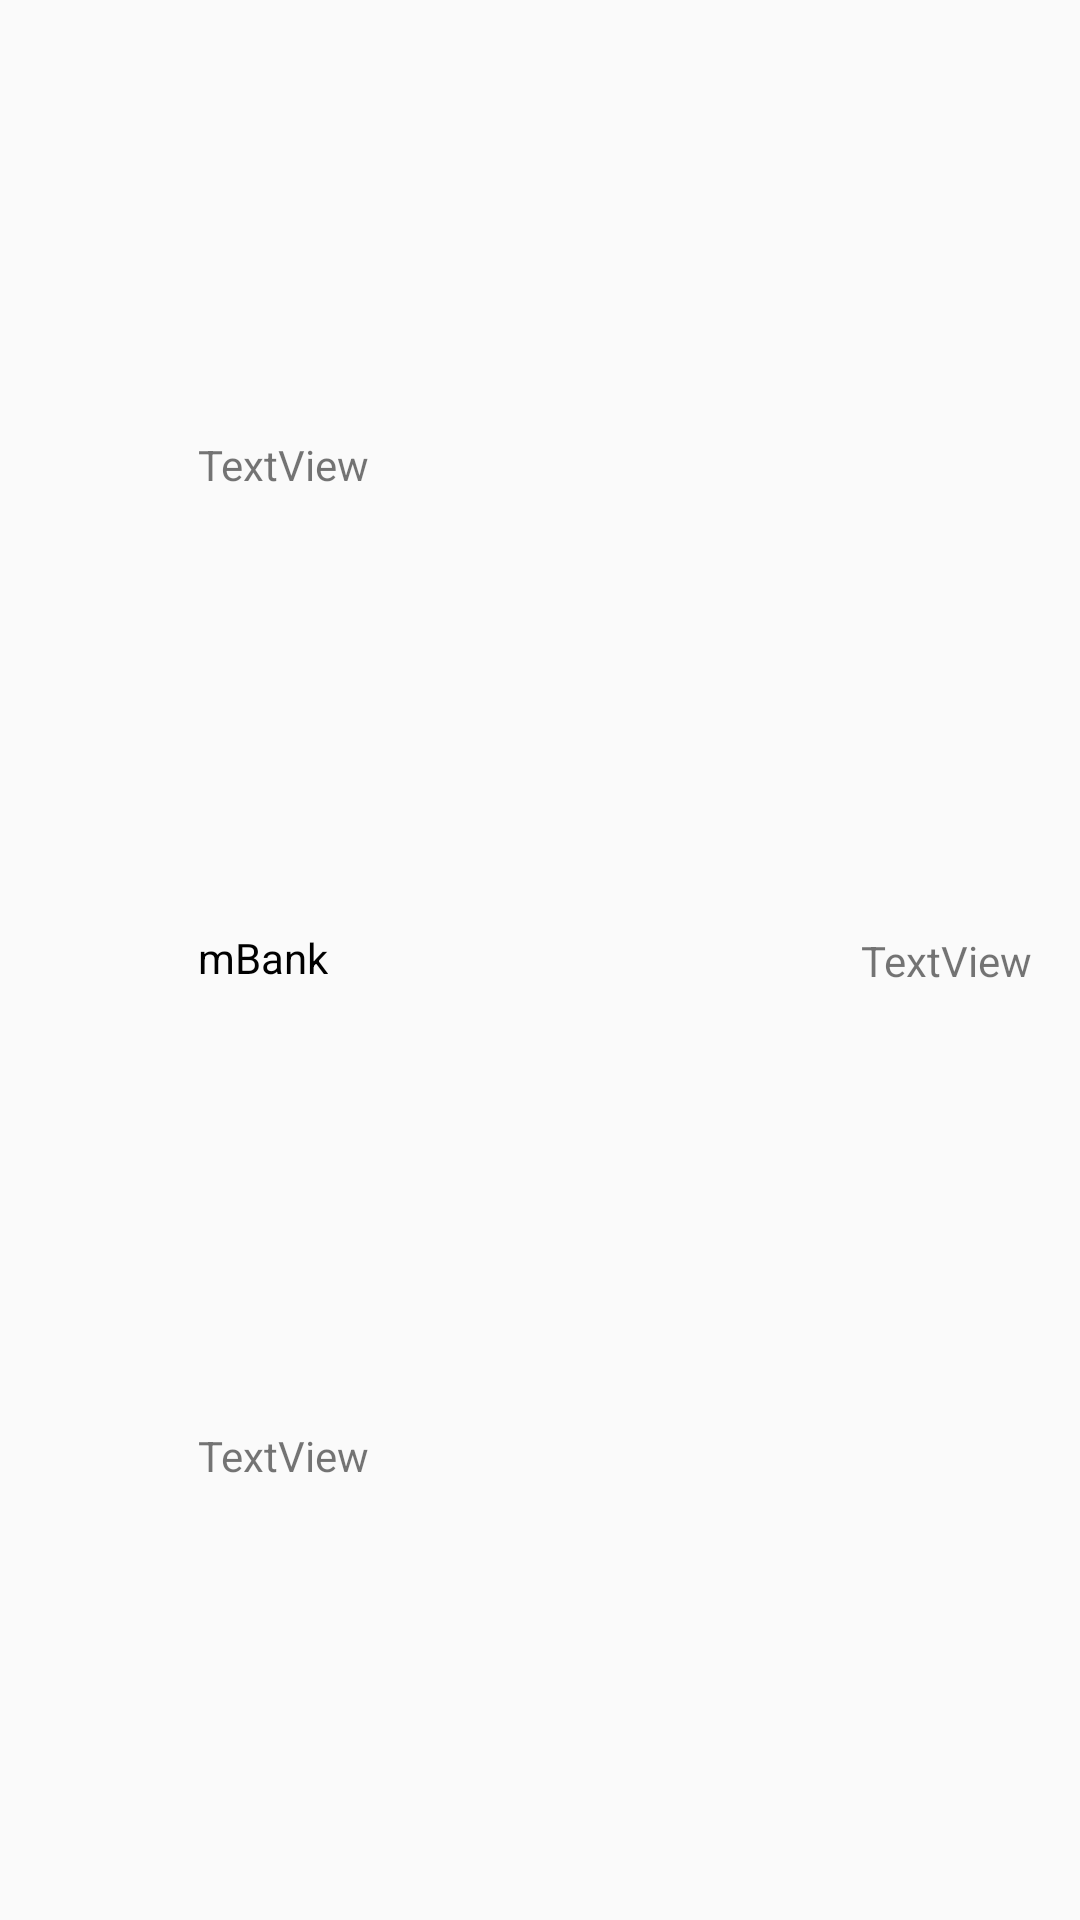

Layout XML and referenced resources for this Android screen:
<!-- AndroidManifest.xml: application theme AppTheme -->
<!-- res/layout/cell_transaction.xml -->
<?xml version="1.0" encoding="utf-8"?>
<android.support.constraint.ConstraintLayout xmlns:android="http://schemas.android.com/apk/res/android"
    xmlns:app="http://schemas.android.com/apk/res-auto"
    xmlns:tools="http://schemas.android.com/tools"
    android:layout_width="match_parent"
    android:layout_height="wrap_content">

    <TextView
        android:id="@+id/cell_transaction_tv_merchant_name"
        android:layout_width="wrap_content"
        android:layout_height="21dp"
        android:layout_marginStart="8dp"
        android:layout_marginLeft="8dp"
        android:text="@string/app_name"
        android:textColor="#000000"
        app:layout_constraintBottom_toTopOf="@+id/cell_transaction_tv_transaction_type"
        app:layout_constraintStart_toEndOf="@+id/imageView"
        app:layout_constraintTop_toBottomOf="@+id/cell_transaction_tv_date" />


    <TextView
        android:id="@+id/cell_transaction_tv_date"
        android:layout_width="wrap_content"
        android:layout_height="wrap_content"
        android:layout_marginStart="8dp"
        android:layout_marginLeft="8dp"
        android:text="TextView"
        app:layout_constraintBottom_toTopOf="@+id/cell_transaction_tv_merchant_name"
        app:layout_constraintStart_toEndOf="@+id/imageView"
        app:layout_constraintTop_toTopOf="parent" />

    <TextView
        android:id="@+id/cell_transaction_tv_transaction_type"
        android:layout_width="wrap_content"
        android:layout_height="wrap_content"
        android:layout_marginStart="8dp"
        android:layout_marginLeft="8dp"
        android:text="TextView"
        app:layout_constraintBottom_toBottomOf="parent"
        app:layout_constraintStart_toEndOf="@+id/imageView"
        app:layout_constraintTop_toBottomOf="@+id/cell_transaction_tv_merchant_name" />

    <TextView
        android:id="@+id/cell_transaction_tv_amount"
        android:layout_width="wrap_content"
        android:layout_height="wrap_content"
        android:layout_marginTop="8dp"
        android:layout_marginEnd="16dp"
        android:layout_marginRight="16dp"
        android:layout_marginBottom="8dp"
        android:text="TextView"
        app:layout_constraintBottom_toBottomOf="parent"
        app:layout_constraintEnd_toEndOf="parent"
        app:layout_constraintTop_toTopOf="parent" />

    <ImageView
        android:id="@+id/imageView"
        android:layout_width="50dp"
        android:layout_height="50dp"
        android:layout_marginStart="8dp"
        android:layout_marginLeft="8dp"
        android:layout_marginTop="8dp"
        android:layout_marginBottom="8dp"
        android:padding="16dp"
        app:layout_constraintBottom_toBottomOf="parent"
        app:layout_constraintStart_toStartOf="parent"
        app:layout_constraintTop_toTopOf="parent"
        app:layout_constraintVertical_bias="0.0"
        app:srcCompat="@drawable/lari" />


</android.support.constraint.ConstraintLayout>
<!-- resources referenced by this layout -->
<resources>
  <string name="app_name">mBank</string>
  <style name="AppTheme" parent="Theme.AppCompat.Light.DarkActionBar">
          
          <item name="colorPrimary">@color/colorPrimary</item>
          <item name="colorPrimaryDark">@color/colorPrimaryDark</item>
          <item name="colorAccent">@color/colorAccent</item>
      </style>
  <color name="colorPrimary">#fa6719</color>
  <color name="colorPrimaryDark">#e15c16</color>
  <color name="colorAccent">#d81b60</color>
</resources>
